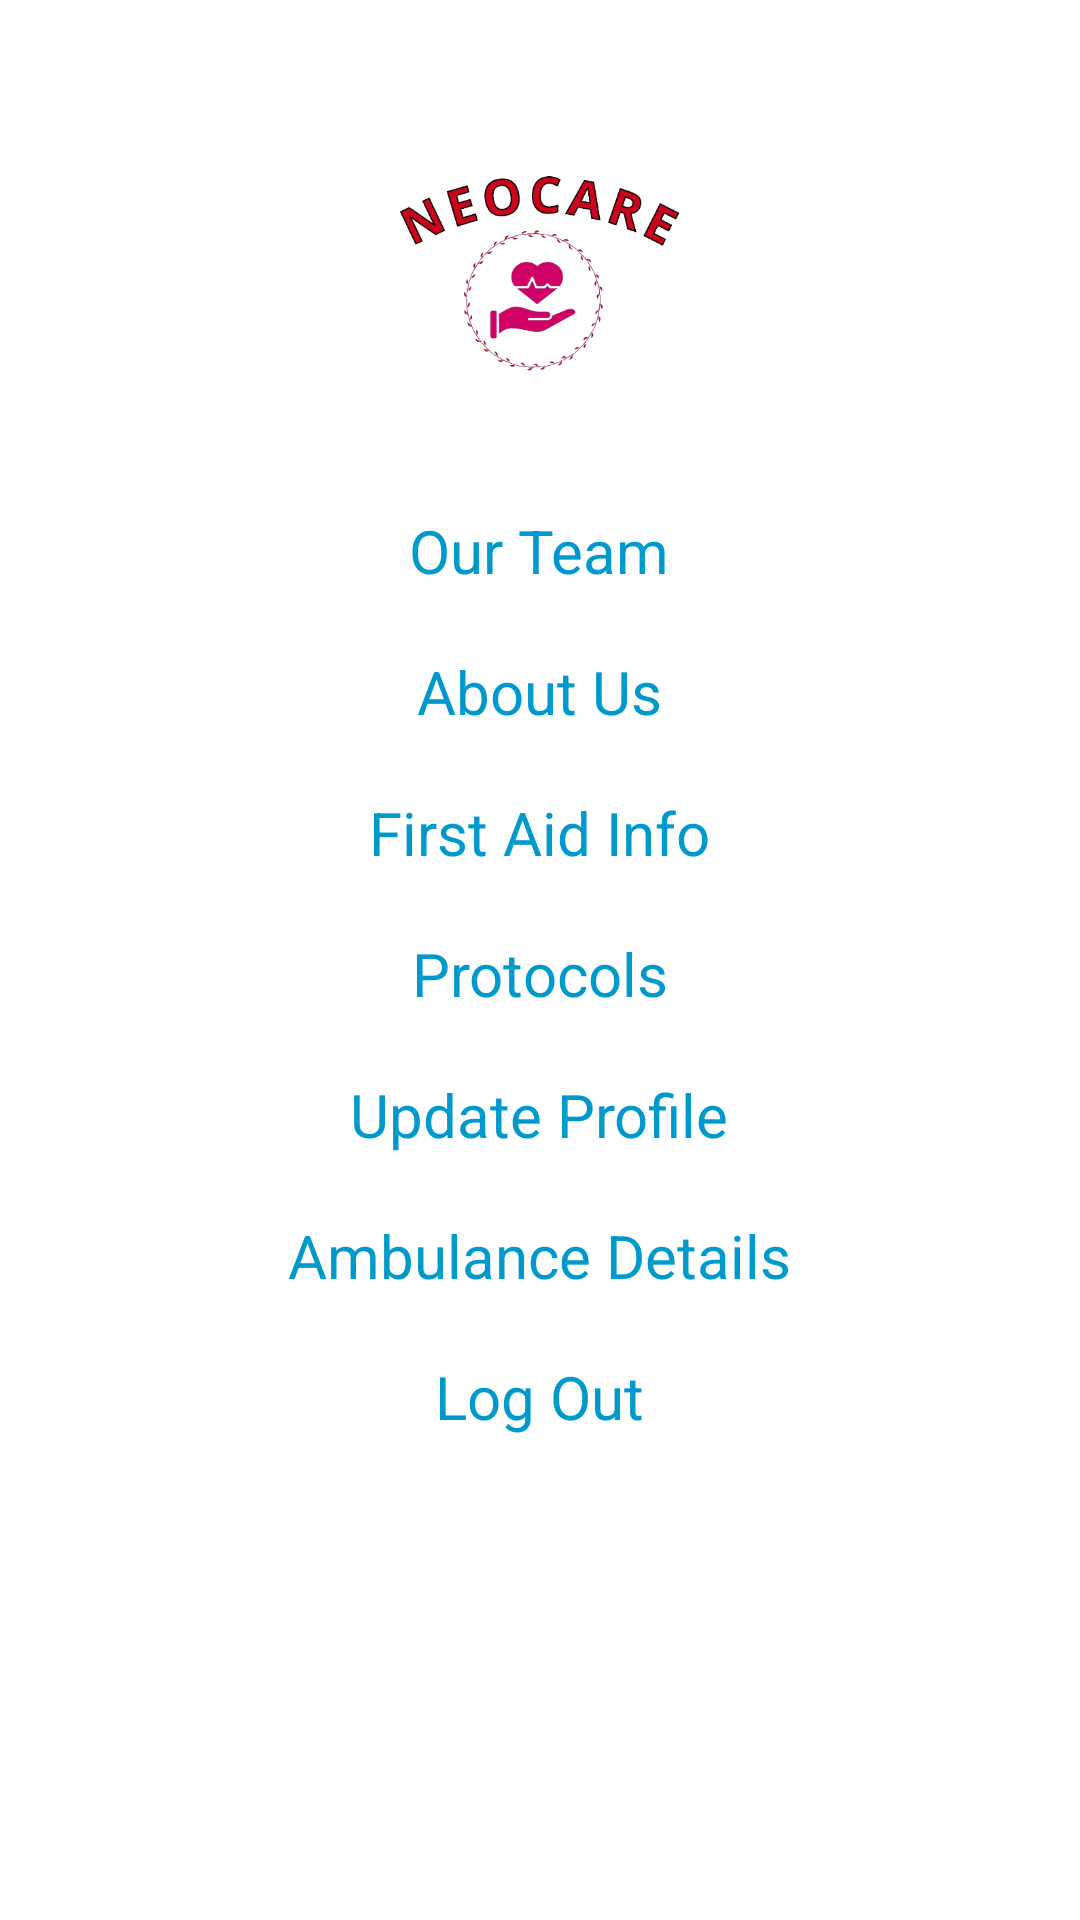

Reconstruct the res/layout file that produces this screen, plus the resources it refers to.
<!-- AndroidManifest.xml: application theme Theme.NeoCare -->
<!-- res/layout/activity_homepage.xml -->
<?xml version="1.0" encoding="utf-8"?>
<RelativeLayout
    xmlns:android="http://schemas.android.com/apk/res/android"
    android:layout_width="match_parent"
    android:layout_height="match_parent"
    android:background="@drawable/back"
    android:orientation="vertical">

  

<ImageView
        android:id="@+id/logo"
        android:layout_width="150dp"
        android:layout_height="150dp"
        android:layout_centerHorizontal="true"
        android:layout_marginTop="10dp"
        android:src="@drawable/logo" />


    <TextView
        android:id="@+id/teamMembersLink"
        android:layout_width="wrap_content"
        android:layout_height="wrap_content"
        android:layout_below="@+id/logo"
        android:layout_centerHorizontal="true"
        android:layout_margin="10dp"
        android:autoLink="web"
        android:clickable="true"
        android:focusable="true"
        android:text="Our Team"
        android:textColor="@android:color/holo_blue_dark"
        android:textSize="20sp" />

    <TextView
        android:id="@+id/aboutUsLink"
        android:layout_width="wrap_content"
        android:layout_height="wrap_content"
        android:layout_below="@+id/teamMembersLink"
        android:layout_centerHorizontal="true"
        android:layout_margin="10dp"
        android:autoLink="web"
        android:clickable="true"
        android:focusable="true"
        android:text="About Us"
        android:textColor="@android:color/holo_blue_dark"
        android:textSize="20sp" />

    <TextView
        android:id="@+id/firstAidLink"
        android:layout_width="wrap_content"
        android:layout_height="wrap_content"
        android:layout_below="@+id/aboutUsLink"
        android:layout_centerHorizontal="true"
        android:layout_margin="10dp"
        android:autoLink="web"
        android:clickable="true"
        android:focusable="true"
        android:text="First Aid Info"
        android:textColor="@android:color/holo_blue_dark"
        android:textSize="20sp" />

    <TextView
        android:id="@+id/protocols"
        android:layout_width="wrap_content"
        android:layout_height="wrap_content"
        android:layout_below="@+id/firstAidLink"
        android:layout_centerHorizontal="true"
        android:layout_margin="10dp"
        android:autoLink="web"
        android:clickable="true"
        android:focusable="true"
        android:text="Protocols"
        android:textColor="@android:color/holo_blue_dark"
        android:textSize="20sp" />

    <TextView
        android:id="@+id/updateProfileLink"
        android:layout_width="wrap_content"
        android:layout_height="wrap_content"
        android:layout_below="@+id/protocols"
        android:layout_centerHorizontal="true"
        android:layout_margin="10dp"
        android:autoLink="web"
        android:clickable="true"
        android:text="Update Profile"
        android:textColor="@android:color/holo_blue_dark"
        android:textSize="20sp" />

    <TextView
        android:id="@+id/ambulanceDetails"
        android:layout_width="wrap_content"
        android:layout_height="wrap_content"
        android:layout_below="@+id/updateProfileLink"
        android:layout_centerHorizontal="true"
        android:layout_margin="10dp"
        android:autoLink="web"
        android:clickable="true"
        android:text="Ambulance Details"
        android:textColor="@android:color/holo_blue_dark"
        android:textSize="20sp" />

    <TextView
        android:id="@+id/logOutLink"
        android:layout_width="wrap_content"
        android:layout_height="wrap_content"
        android:layout_below="@+id/ambulanceDetails"
        android:layout_centerHorizontal="true"
        android:layout_margin="10dp"
        android:autoLink="web"
        android:clickable="true"
        android:text="Log Out"
        android:textColor="@android:color/holo_blue_dark"
        android:textSize="20sp" />

</RelativeLayout>
<!-- resources referenced by this layout -->
<resources>
  <color name="red">#d53b4b</color>
  <color name="red_button_color">#FF0000</color>
  <!-- drawable logo: png bitmap (drawable, 70447 bytes) -->
  <style name="Theme.NeoCare" parent="Theme.MaterialComponents.DayNight.DarkActionBar">
          
          <item name="colorPrimary">@color/purple_500</item>
          <item name="colorPrimaryVariant">@color/purple_700</item>
          <item name="colorOnPrimary">@color/white</item>
          
          <item name="colorSecondary">@color/teal_200</item>
          <item name="colorSecondaryVariant">@color/teal_700</item>
          <item name="colorOnSecondary">@color/black</item>
          
          <item name="android:statusBarColor">?attr/colorPrimaryVariant</item>
          
  
      </style>
  <color name="purple_500">#FF6200EE</color>
  <color name="purple_700">#FF3700B3</color>
  <color name="white">#FFFFFFFF</color>
  <color name="teal_200">#FF03DAC5</color>
  <color name="teal_700">#FF018786</color>
  <color name="black">#FF000000</color>
</resources>
